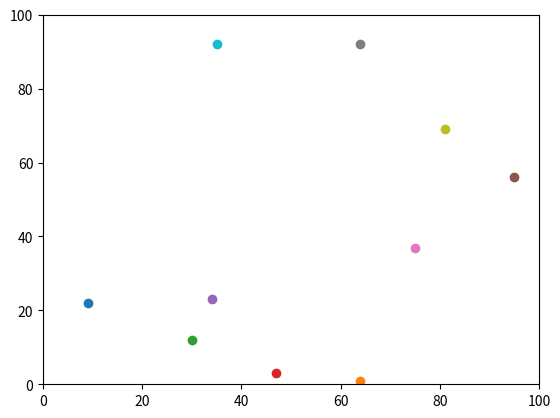

This chart was generated by the following Python code:
#!/usr/bin/env python3
# -*- coding: utf-8 -*-
"""
Created on Sat Oct 19 10:04:57 2019

[redacted]
"""
# Import statements
import random
import operator
import matplotlib.pyplot

# Create list of agents
agents = []
num_of_agents = 10
num_of_iterations = 100

# Create agents
for i in range (num_of_agents):
    agents.append([random.randint(0,100),random.randint(0,100)])

# Move agents
for j in range (num_of_iterations):
    for i in range(num_of_agents):    
        if random.random() < 0.5:
            agents[i][0] = (agents[i][0] + 1) % 100
        else:
            agents[i][0] = (agents[i][0] - 1) % 100
            
            
            
        if random.random() < 0.5:
            agents[i][1] = (agents[i][1] + 1) % 100
        else:
            agents[i][1] = (agents[i][1] - 1) % 100      


# Calculate the distance between agents
def distance_between(agents_row_a, agents_row_b):
   return (((agents_row_a[0] - agents_row_b[0])**2) + ((agents_row_a[1] - agents_row_b[1])**2))**0.5

# Draw and print the graph
matplotlib.pyplot.ylim(0, 100)
matplotlib.pyplot.xlim(0, 100)

for i in range (num_of_agents):
    matplotlib.pyplot.scatter(agents[i][1],agents[i][0])
    
matplotlib.pyplot.show()
    
for agents_row_a in agents:
    for agents_row_b in agents:
        distance = distance_between(agents_row_a, agents_row_b)
        print(distance)